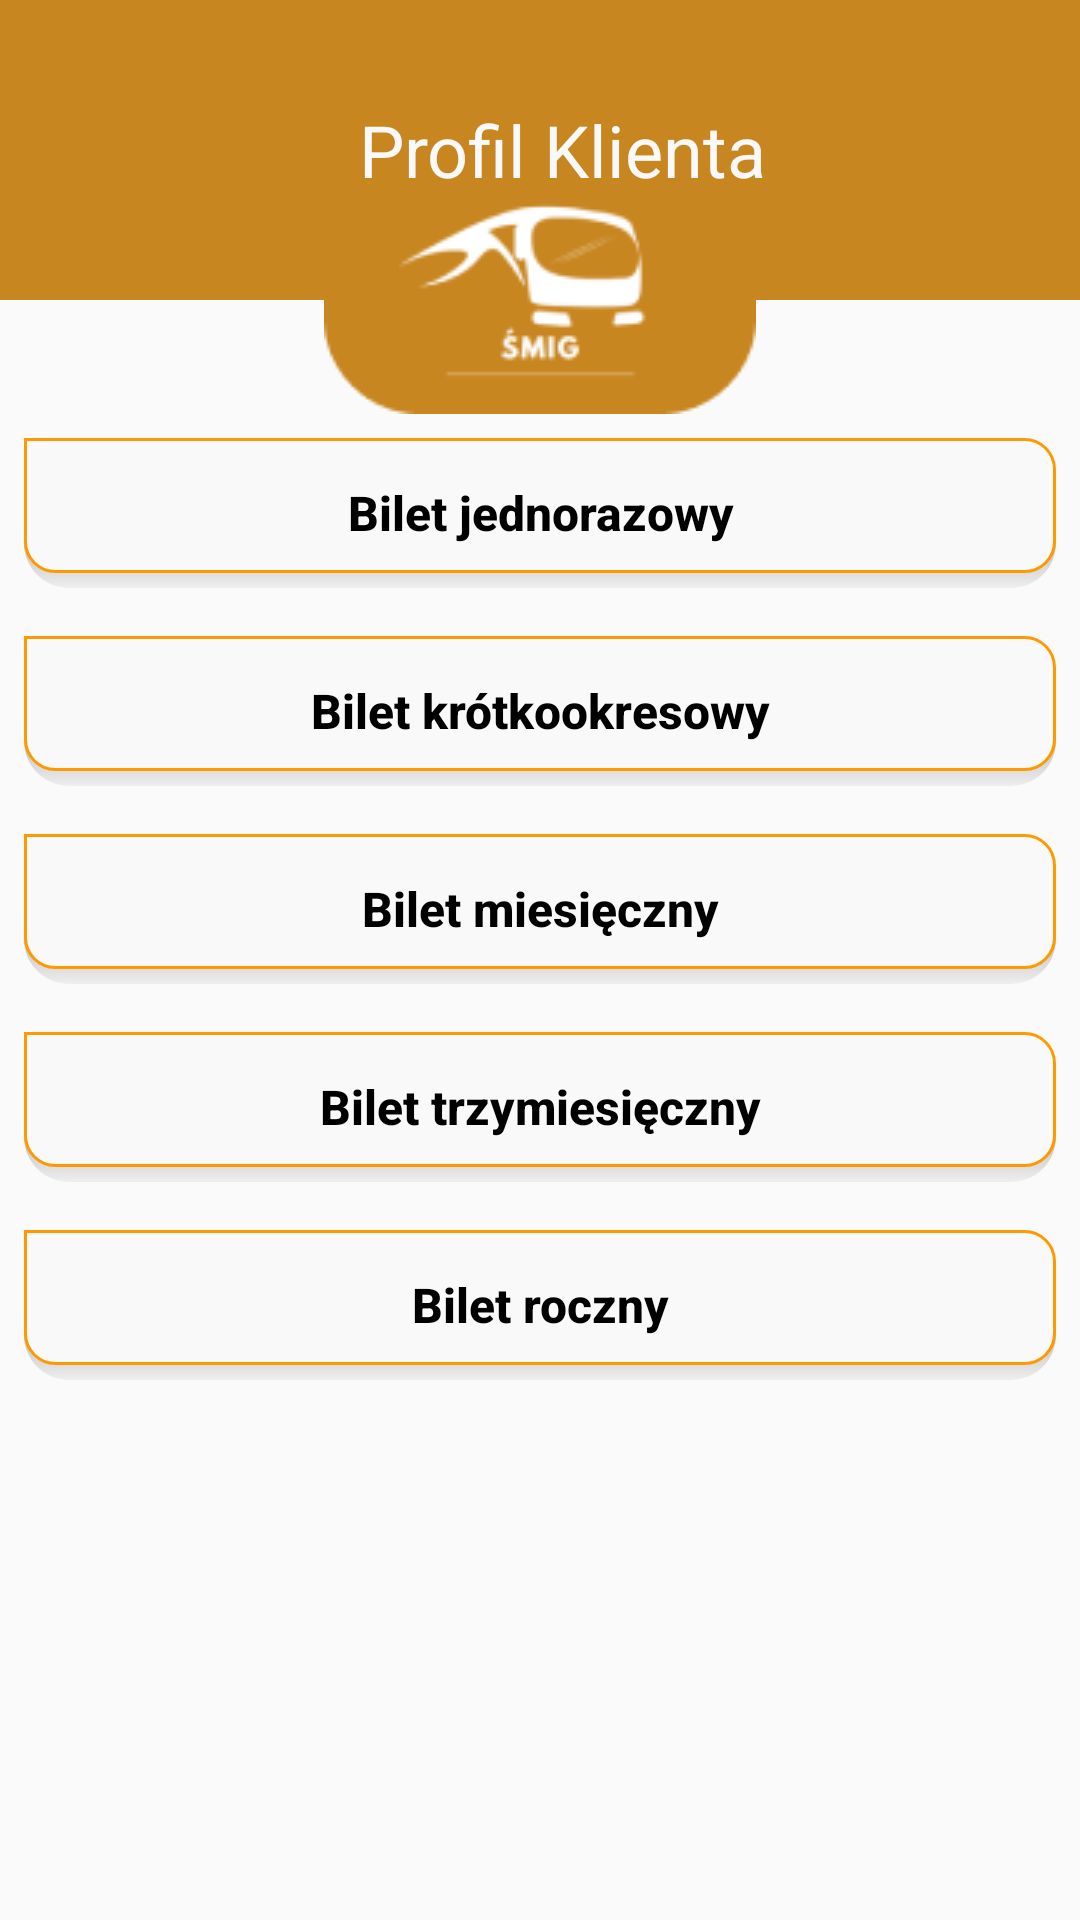

Android layout source for this screen:
<!-- AndroidManifest.xml: application theme Theme.TEST123 -->
<!-- res/layout/ticket_buy.xml -->
<?xml version="1.0" encoding="utf-8"?>
<LinearLayout xmlns:android="http://schemas.android.com/apk/res/android"
    xmlns:tools="http://schemas.android.com/tools"
    android:id="@+id/header"
    android:layout_width="fill_parent"
    android:layout_height="fill_parent"
    android:layout_alignParentTop="true"
    android:gravity="center"
    android:orientation="vertical"
    android:background="@drawable/background">

    <include layout="@layout/header" />

        

    <LinearLayout
    android:id="@+id/buy_ticket_menu"
    android:layout_width="fill_parent"
    android:layout_height="fill_parent"
    android:orientation="vertical"
        tools:ignore="NotSibling">

        <Button

            android:id="@+id/jednorazowy"
            android:layout_width="fill_parent"
            android:layout_height="50dp"
            android:layout_gravity="center"
            android:layout_margin="8dp"
            android:background="@drawable/app_btn_default"
            android:gravity="center"
            android:text="@string/Jednorazowy"
            android:textColor="@color/black"
            android:textAlignment="center"
            android:textSize="16sp"
            android:textAllCaps="false"
            android:textStyle="bold"/>

        <Button
            android:id="@+id/krotkookresowy"
            android:layout_width="fill_parent"
            android:layout_height="50dp"
            android:layout_gravity="center"
            android:layout_margin="8dp"
            android:background="@drawable/app_btn_default"
            android:gravity="center"
            android:text="@string/Krotkookresowy"
            android:textColor="@color/black"
            android:textAlignment="center"
            android:textSize="16sp"
            android:textAllCaps="false"
            android:textStyle="bold"/>

        <Button
            android:id="@+id/miesieczny"
            android:layout_width="fill_parent"
            android:layout_height="50dp"
            android:layout_gravity="center"
            android:layout_margin="8dp"

            android:background="@drawable/app_btn_default"
            android:gravity="center"
            android:text="@string/Miesieczny"
            android:textColor="@color/black"
            android:textAlignment="center"
            android:textSize="16sp"
            android:textAllCaps="false"
            android:textStyle="bold"/>

        <Button
            android:id="@+id/trzymiesieczny"
            android:layout_width="fill_parent"
            android:layout_height="50dp"
            android:layout_gravity="center"
            android:layout_margin="8dp"
            android:background="@drawable/app_btn_default"
            android:gravity="center"
            android:text="@string/Trzymiesieczny"
            android:textColor="@color/black"
            android:textAlignment="center"
            android:textSize="16sp"
            android:textAllCaps="false"
            android:textStyle="bold"/>

        <Button
            android:id="@+id/roczny"
            android:layout_width="fill_parent"
            android:layout_height="50dp"
            android:layout_gravity="center"
            android:layout_margin="8dp"
            android:background="@drawable/app_btn_default"
            android:gravity="center"
            android:text="@string/Roczny"
            android:textColor="@color/black"
            android:textAlignment="center"
            android:textSize="16sp"
            android:textAllCaps="false"
            android:textStyle="bold"/>




    </LinearLayout>
</LinearLayout>
<!-- res/layout/header.xml (included above) -->
<?xml version="1.0" encoding="utf-8"?>
<androidx.constraintlayout.widget.ConstraintLayout xmlns:android="http://schemas.android.com/apk/res/android"
    xmlns:app="http://schemas.android.com/apk/res-auto"
    xmlns:tools="http://schemas.android.com/tools"
    android:id="@+id/header"
    android:layout_alignParentTop="true"
    android:layout_width="fill_parent"
    android:layout_height="wrap_content">

    <LinearLayout
        android:layout_width="match_parent"
        android:layout_height="100dp"
        android:background="#C88621"
        android:orientation="horizontal"
        tools:ignore="MissingConstraints">

        <Button
            android:id="@+id/previous"
            android:layout_width="50dp"
            android:layout_height="wrap_content"
            android:layout_marginStart="20dp"
            android:layout_marginTop="30dp"
            android:layout_marginEnd="10dp"
            android:background="@drawable/arrow" />

        <TextView
            android:id="@+id/header_title"
            android:layout_width="fill_parent"
            android:layout_height="wrap_content"
            android:layout_gravity="center"
            android:layout_marginEnd="65dp"
            android:gravity="center"
            android:text="Profil Klienta"
            android:textColor="@color/white"
            android:textSize="24sp"></TextView>
    </LinearLayout>

    <ImageView
        android:id="@+id/imageView"
        android:layout_width="0dp"
        android:layout_height="wrap_content"
        android:layout_marginTop="64dp"
        android:contentDescription="@string/todo"
        app:layout_constraintEnd_toEndOf="parent"
        app:layout_constraintHorizontal_bias="0.0"
        app:layout_constraintStart_toStartOf="parent"
        app:layout_constraintTop_toTopOf="parent"
        app:srcCompat="@drawable/logo" />


</androidx.constraintlayout.widget.ConstraintLayout>
<!-- resources referenced by this layout -->
<resources>
  <color name="black">#FF000000</color>
  <color name="white">#F9F9F9</color>
  <!-- drawable app_btn_default (drawable-v24) -->
  <?xml version="1.0" encoding="utf-8"?>
  <layer-list xmlns:android="http://schemas.android.com/apk/res/android">
      
      <item android:top="1dp">
          <shape>
              <gradient
                  android:startColor="#555555"
                  android:endColor="#10444444"
                  android:type="linear"
                  android:angle="270"
                  android:centerY="1.0"/>
              <corners android:radius="15dp"/>
          </shape>
      </item>
      
      <item android:bottom="5dp" >
          <shape>
                  <solid android:color="@color/white" />
                  <corners
                      android:bottomRightRadius="10dp"
                      android:bottomLeftRadius="10dp"
                      android:topRightRadius="10dp"
                      />
                  <stroke
                      android:width="1dp"
                      android:color="@color/colorPrimary" />
          </shape>
      </item>
  </layer-list>
  
  
  
  
  
  
  
  
  
  
  
  
  
  <!-- drawable logo: png bitmap (drawable-v24, 5000 bytes) -->
  <string name="Jednorazowy">Bilet jednorazowy</string>
  <string name="Krotkookresowy">Bilet krótkookresowy</string>
  <string name="Miesieczny">Bilet miesięczny</string>
  <string name="Roczny">Bilet roczny</string>
  <string name="Trzymiesieczny">Bilet trzymiesięczny</string>
  <string name="todo">idk co to</string>
  <style name="Theme.TEST123" parent="Theme.AppCompat.DayNight.DarkActionBar">
          
          <item name="colorPrimary">@color/white</item>
          <item name="colorPrimaryVariant">#FF9900</item>
          <item name="colorOnPrimary">@color/black</item>
          
          <item name="colorSecondary">@color/teal_200</item>
          <item name="colorSecondaryVariant">@color/teal_700</item>
          <item name="colorOnSecondary">@color/black</item>
          
          <item name="android:statusBarColor">?attr/colorPrimaryVariant</item>
          
      </style>
  <color name="colorPrimary">#FF9900</color>
  <color name="teal_200">#FF03DAC5</color>
  <color name="teal_700">#FF018786</color>
</resources>
